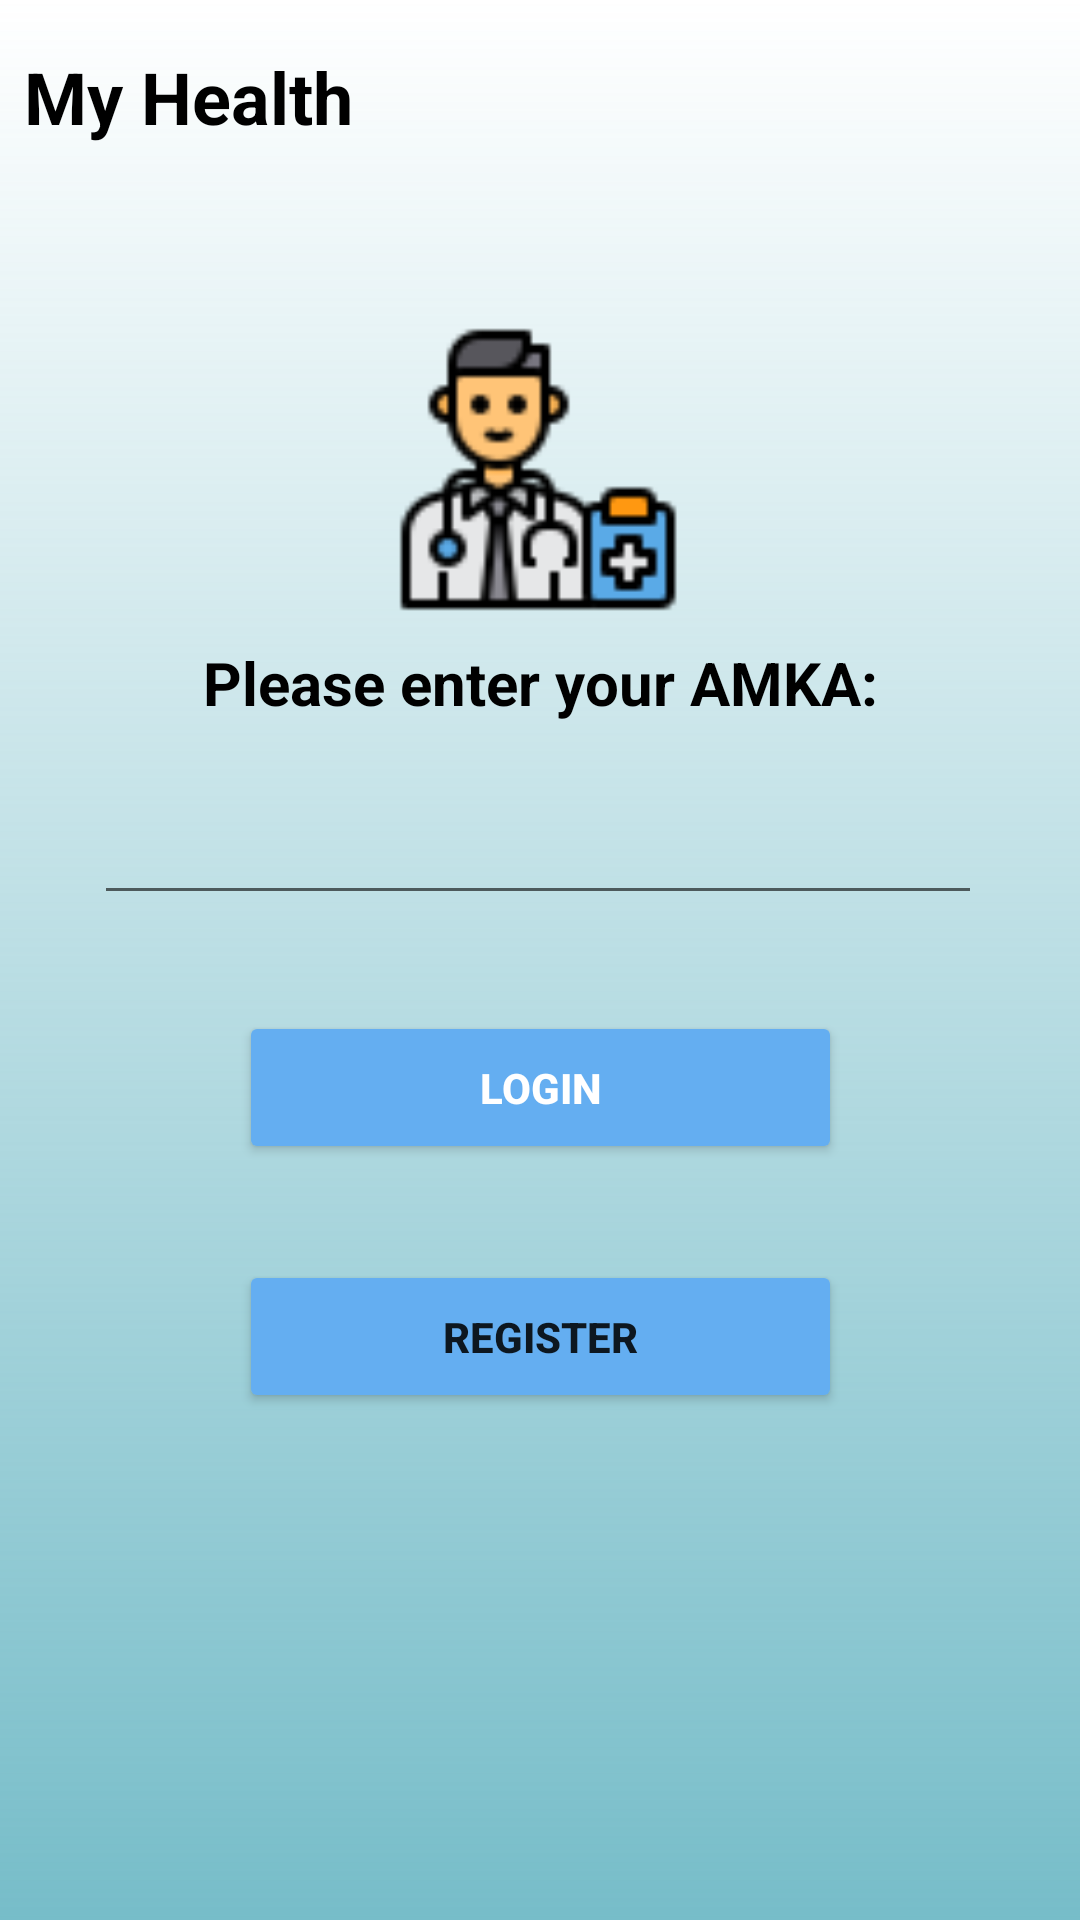

Layout XML and referenced resources for this Android screen:
<!-- AndroidManifest.xml: application theme Theme.App -->
<!-- res/layout/activity_main.xml -->
<?xml version="1.0" encoding="utf-8"?>
<androidx.constraintlayout.widget.ConstraintLayout xmlns:android="http://schemas.android.com/apk/res/android"
    xmlns:app="http://schemas.android.com/apk/res-auto"
    xmlns:tools="http://schemas.android.com/tools"
    android:layout_width="match_parent"
    android:layout_height="match_parent"
    tools:context=".MainActivity"
    android:background="@drawable/background2">


    <TextView
        android:id="@+id/textView_AMKA"
        android:layout_width="wrap_content"
        android:layout_height="wrap_content"
        android:layout_marginStart="8dp"
        android:layout_marginTop="8dp"
        android:layout_marginEnd="8dp"
        android:text="Please enter your AMKA:"
        android:textColor="#000000"
        android:textSize="20sp"
        android:textStyle="bold"
        app:layout_constraintEnd_toEndOf="parent"
        app:layout_constraintStart_toStartOf="parent"
        app:layout_constraintTop_toBottomOf="@+id/imageView" />

    <EditText
        android:id="@+id/editText_AMKA"
        android:layout_width="296dp"
        android:layout_height="48dp"
        android:layout_marginStart="8dp"
        android:layout_marginTop="16dp"
        android:layout_marginEnd="8dp"
        android:ems="10"
        android:gravity="center_horizontal|center_vertical"
        android:inputType="phone"
        android:maxLength="11"
        app:layout_constraintEnd_toEndOf="parent"
        app:layout_constraintHorizontal_bias="0.489"
        app:layout_constraintStart_toStartOf="parent"
        app:layout_constraintTop_toBottomOf="@+id/textView_AMKA"
        tools:ignore="SpeakableTextPresentCheck" />

    <TextView
        android:id="@+id/textView4"
        android:layout_width="179dp"
        android:layout_height="59dp"
        android:layout_marginStart="8dp"
        android:layout_marginTop="16dp"
        android:text="My Health"
        android:textColor="#000000"
        android:textColorHint="#000000"
        android:textSize="24sp"
        android:textStyle="bold"
        app:layout_constraintStart_toStartOf="parent"
        app:layout_constraintTop_toTopOf="parent" />

    <Button
        android:id="@+id/btn_Login"
        android:layout_width="201dp"
        android:layout_height="51dp"
        android:layout_marginStart="8dp"
        android:layout_marginTop="32dp"
        android:layout_marginEnd="8dp"
        android:text="Login"
        android:textColor="#FFFFFF"
        android:backgroundTint="#64aef1"
        android:textStyle="bold"
        app:layout_constraintEnd_toEndOf="parent"
        app:layout_constraintStart_toStartOf="parent"
        app:layout_constraintTop_toBottomOf="@+id/editText_AMKA" />

    <Button
        android:id="@+id/btn_Register"
        android:layout_width="201dp"
        android:layout_height="51dp"
        android:layout_marginStart="8dp"
        android:layout_marginTop="32dp"
        android:layout_marginEnd="8dp"
        android:text="Register"
        android:backgroundTint="#64aef1"
        android:textStyle="bold"
        app:layout_constraintEnd_toEndOf="parent"
        app:layout_constraintStart_toStartOf="parent"
        app:layout_constraintTop_toBottomOf="@+id/btn_Login" />

    <ImageView
        android:id="@+id/imageView"
        android:layout_width="103dp"
        android:layout_height="99dp"
        android:layout_marginStart="8dp"
        android:layout_marginTop="32dp"
        android:layout_marginEnd="8dp"
        app:layout_constraintEnd_toEndOf="parent"
        app:layout_constraintStart_toStartOf="parent"
        app:layout_constraintTop_toBottomOf="@+id/textView4"
        app:srcCompat="@drawable/doctor" />

</androidx.constraintlayout.widget.ConstraintLayout>
<!-- resources referenced by this layout -->
<resources>
  <!-- drawable background2 (drawable) -->
  <?xml version="1.0" encoding="utf-8"?>
  <shape xmlns:android="http://schemas.android.com/apk/res/android">
      <gradient
          android:angle="90"
          android:endColor="#00C4C4C4"
          android:startColor="#D85EB1BF" />
  </shape>
  <!-- drawable doctor: png bitmap (drawable, 2747 bytes) -->
  <style name="Theme.App" parent="Theme.MaterialComponents.DayNight.NoActionBar">
          
  
          <item name="colorPrimary">@color/light_blue</item>
  
          <item name="colorPrimaryVariant">@color/purple_700</item>
          <item name="colorOnPrimary">@color/white</item>
          
          <item name="colorSecondary">@color/teal_200</item>
          <item name="colorSecondaryVariant">@color/teal_700</item>
          <item name="colorOnSecondary">@color/black</item>
          
          <item name="android:statusBarColor" tools:targetApi="l">?attr/colorPrimaryVariant</item>
          
  
      </style>
  <color name="light_blue">#D85EB1BF</color>
  <color name="purple_700">#D85EB1BF</color>
  <color name="white">#FFFFFFFF</color>
  <color name="teal_200">#D85EB1BF</color>
  <color name="teal_700">#D85EB1BF</color>
  <color name="black">#FF000000</color>
</resources>
